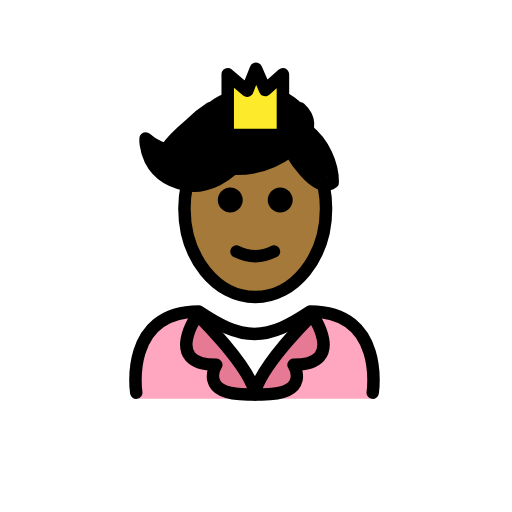
t = 0.00 s
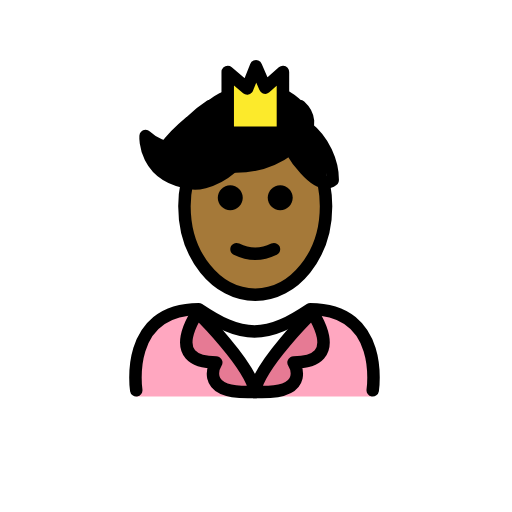
t = 0.48 s
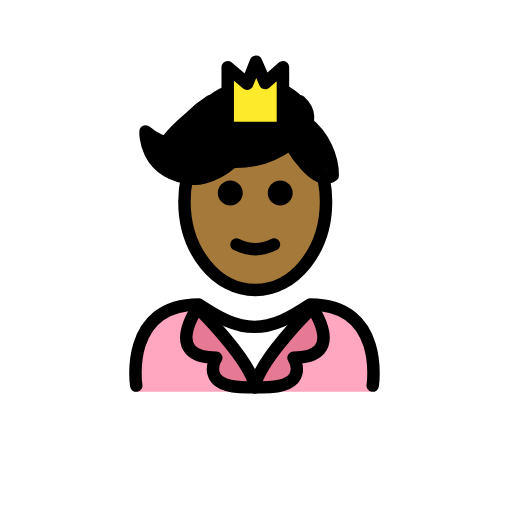
t = 1.43 s
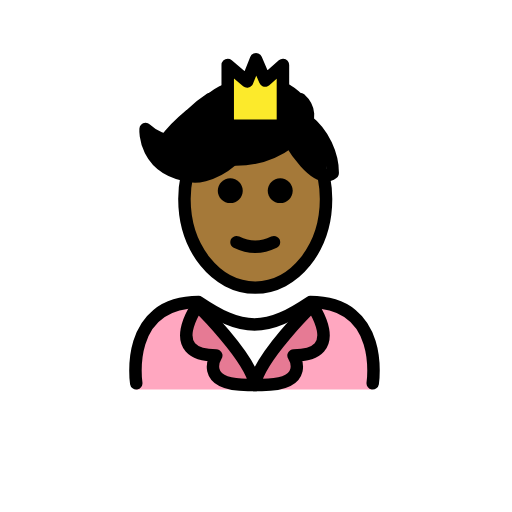
t = 1.90 s
t = 2.38 s: frame unchanged from t = 1.43 s, image omitted
t = 3.33 s: frame unchanged from t = 0.48 s, image omitted

The animated SVG that drew these frames (rendered in a browser with its animation timeline set to each time). Animation: 1 SMIL element (animateTransform=1); one cycle of 3.80 s, repeats indefinitely.

<?xml version='1.0' encoding='utf-8'?>
<svg xmlns="http://www.w3.org/2000/svg" id="emoji" viewBox="-5 -5 82 82" version="1.1" width="200" height="200" role="img">
  <title>OpenMoji: prince: medium-dark skin tone</title><g><g id="color">
    <path fill="#FFA7C0" d="M54.5509,58.8718c0,0,2-13.7973-10-13.7973c-3.1918,2.1192-5.9264,3.5837-9,3.5775h0.125 c-3.0736,0.0062-5.8081-1.4583-9-3.5775c-12,0-10,13.7973-10,13.7973" />
    <polygon fill="#FFFFFF" points="35.8323,57.6636 32.9258,52.6293 30.0192,47.5951 35.8323,47.5951 41.6454,47.5951 38.7388,52.6293" />
    <path fill="none" d="M47.6172,27.8152c0-1.1581-0.1111-2.2838-0.3208-3.3613c-0.7817-4.0178-2.9333-7.3654-5.8015-9.2263 c-1.5615-1.0131-3.3354-1.5856-5.2163-1.5856c-6.2621,0-11.3385,6.3456-11.3385,14.1732c0,7.8277,5.0764,14.1733,11.3385,14.1733 C42.5408,41.9885,47.6172,35.6429,47.6172,27.8152z" />
    <path fill="none" d="M39.4239,18.4045c-0.0034-0.463-3.2918,6.1828-13.917,2.8403" />
    <polygon fill="#FCEA2B" points="31.4697,16.6382 31.4713,6.8949 34.5866,9.5465 36.0017,6.0006 37.4702,9.4101 40.3145,6.8949 40.3145,16.6382" />
    <path fill="#E67A94" d="M26.7074,45.5127c0,0,8.353,8.1081,9.1847,12.6615l-0.0009-0.0399l-1.1954,0.0321 c-7.9884,0-5.061-4.7397-5.061-4.7397c-8.7662,0-2.8498-8.2603-2.8498-8.2603" />
    <path fill="#E67A94" d="M44.9413,45.5127c0,0-8.353,8.1081-9.1847,12.6615l0.0009-0.0399l1.1954,0.0321 c7.9884,0,5.0609-4.7397,5.0609-4.7397c8.7663,0,2.8499-8.2603,2.8499-8.2603" />
  </g>
  <g id="hair">
    <path fill="#000000" d="M30.836,10.0039c-2.1058,0.8958-3.9799,2.6516-5.6162,4.2515c0,0-2.2375,3.282-3.3208,4.9348 c0,0-1.687-0.2842-3.2671-1.7638c0,0-0.4349,6.6434,7.5762,7.5773c0,0,2.8585,0.0224,6.1913-2.8192l1.5839-0.5867 c0.0505,0.0004,0.0996,0.0028,0.1504,0.0028c3.5746,0,6.4724-1.0792,6.4724-2.4105c0-0.0146-0.0052-0.0287-0.0059-0.0433 l0.0827-0.0306c0,0,1.8004-0.3126,3.5826-3.5399c1.0088-1.8269-0.5858-4.5801-3.7686-5.9411l0.0153,7.3184l-9.6546-0.0311 L30.836,10.0039z" />
    <path fill="#000000" d="M42.0901,15.2276c4.1993,0.1683,5.4644,3.9222,5.2347,9.2263l-0.0027,0.0005 c-2.7022,2.0473-7.303-6.0499-7.303-6.0499L42.0901,15.2276z" />
  </g>
  <g id="skin">
    <path fill="#a57939" d="M35.9652,21.5023c8.3683-4.5936,8.1936,3.2838,10.7847,2.6929c0.3595,1.3815,0.5538,2.8562,0.5538,4.3876 c0,7.8277-5.0764,14.1733-11.3385,14.1733s-11.3385-6.3456-11.3385-14.1733c0-1.3929,0.1607-2.7388,0.4603-4.0104 C30.3514,24.7438,30.8174,21.5023,35.9652,21.5023z" />
  </g>
  <g id="skin-shadow" />
  <g id="line">
    <path d="M41.8791,27.0302c0,1.1045-0.8965,2-2,2s-2-0.8955-2-2c0-1.1035,0.8965-2,2-2S41.8791,25.9267,41.8791,27.0302" />
    <path d="M33.8791,27.0302c0,1.1045-0.8965,2-2,2s-2-0.8955-2-2c0-1.1035,0.8965-2,2-2S33.8791,25.9267,33.8791,27.0302" />
    <path d="M35.879,37.0326c-1.1519,0-2.3037-0.2861-3.4473-0.8579c-0.4941-0.2471-0.6943-0.8476-0.4472-1.3418 c0.2466-0.4936,0.8462-0.6943,1.3418-0.4473c1.7177,0.8594,3.3877,0.8594,5.1054,0c0.4947-0.247,1.0948-0.0463,1.3418,0.4473 c0.2471,0.4942,0.0469,1.0947-0.4472,1.3418C38.1827,36.7465,37.0309,37.0326,35.879,37.0326z" />
    <path fill="none" stroke="#000000" stroke-miterlimit="10" stroke-width="2" d="M24.9194,24.7438 c-0.2472,1.1637-0.379,2.3862-0.379,3.6472c0,7.8277,5.0765,14.1732,11.3386,14.1732s11.3386-6.3455,11.3386-14.1732 c0-1.1581-0.1111-2.2838-0.3208-3.3613" />
    <path fill="none" stroke="#000000" stroke-linecap="round" stroke-linejoin="round" stroke-miterlimit="10" stroke-width="2" d="M16.8191,57.883c0,0-2-13,10-13c3.1918,2.1279,5.9264,3.5984,9,3.5921h-0.125c3.0736,0.0063,5.8081-1.4642,9-3.5921 c12,0,10,13,10,13" />
    <polygon fill="none" stroke="#000000" stroke-linecap="round" stroke-linejoin="round" stroke-miterlimit="10" stroke-width="2" points="31.4697,16.6382 31.4713,6.8949 34.5866,9.5465 36.0017,6.0006 37.4702,9.4101 40.3145,6.8949 40.3145,16.6382" />
    <path fill="none" stroke="#000000" stroke-linecap="round" stroke-linejoin="round" stroke-miterlimit="10" stroke-width="2" d="M26.7074,45.5127c0,0,8.353,8.1081,9.1847,12.6615l-0.0009-0.0399l-1.1954,0.0321c-7.9884,0-5.061-4.7397-5.061-4.7397 c-8.7662,0-2.8498-8.2603-2.8498-8.2603" />
    <path fill="none" stroke="#000000" stroke-linecap="round" stroke-linejoin="round" stroke-miterlimit="10" stroke-width="2" d="M44.9413,45.5127c0,0-8.353,8.1081-9.1847,12.6615l0.0009-0.0399l1.1954,0.0321c7.9884,0,5.0609-4.7397,5.0609-4.7397 c8.7663,0,2.8499-8.2603,2.8499-8.2603" />
    <path fill="none" stroke="#000000" stroke-linecap="round" stroke-linejoin="round" stroke-miterlimit="10" stroke-width="2" d="M44.1837,15.8194c2.6323,2.029,4.1215,5.5213,4.1007,8.3759l-0.0026,0.0005c-2.7022,2.0473-6.7361-4.9161-6.7361-4.9161 L44.1837,15.8194z" />
    <path fill="none" stroke="#000000" stroke-linecap="round" stroke-linejoin="round" stroke-miterlimit="10" stroke-width="2" d="M28.6729,12.3492c-1.1387,0.7329-2.1947,1.5972-3.1667,2.5476c0,0-2.8375,2.382-3.9208,4.0348c0,0-1.687-0.2843-3.2671-1.7638 c0,0-0.435,6.6434,7.5762,7.5773c0,0,2.8585,0.3058,6.1913-2.5357" />
    <path fill="none" stroke="#000000" stroke-linecap="round" stroke-linejoin="round" stroke-miterlimit="10" stroke-width="2" d="M41.8009,18.9963c-0.0034-0.463-4.7091,5.3323-15.3343,1.9899" />
    <path fill="none" stroke="#000000" stroke-linecap="round" stroke-linejoin="round" stroke-miterlimit="10" stroke-width="2" d="M44.1837,15.8194c0,0,0.7576-1.7372-1.1344-3.4702" />
  </g>
<animateTransform attributeName="transform" type="translate" values="0 0;0 -1.5;0 0" dur="3.8s" repeatCount="indefinite" /></g></svg>
